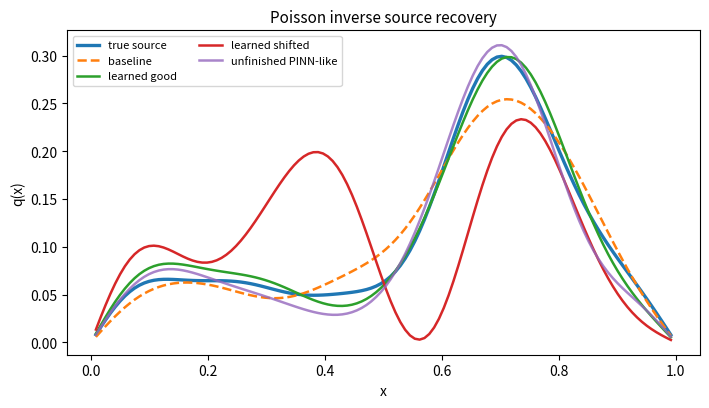
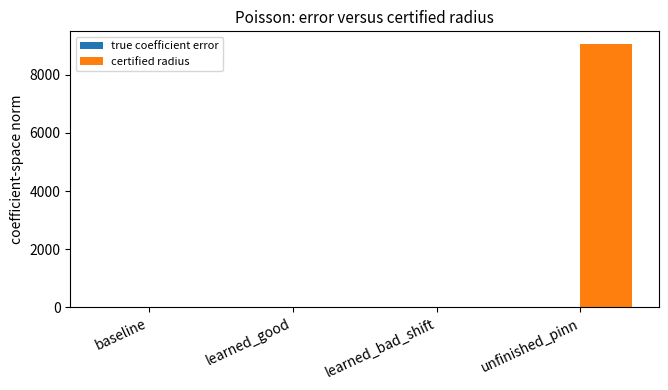
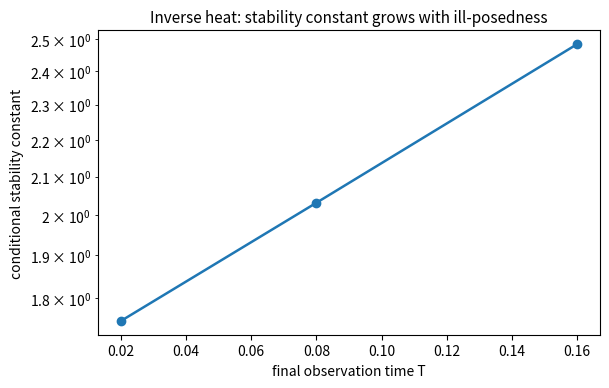
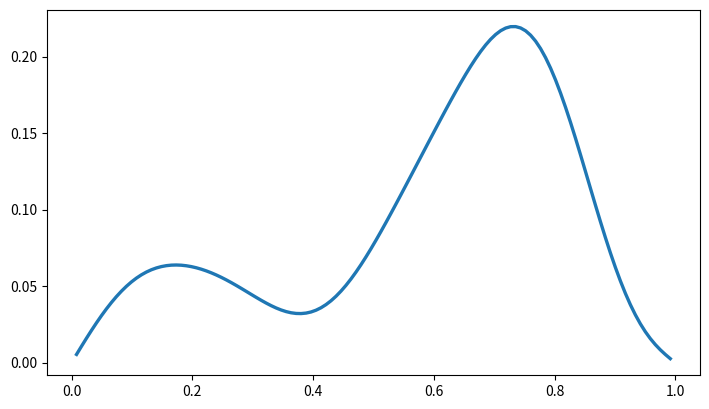
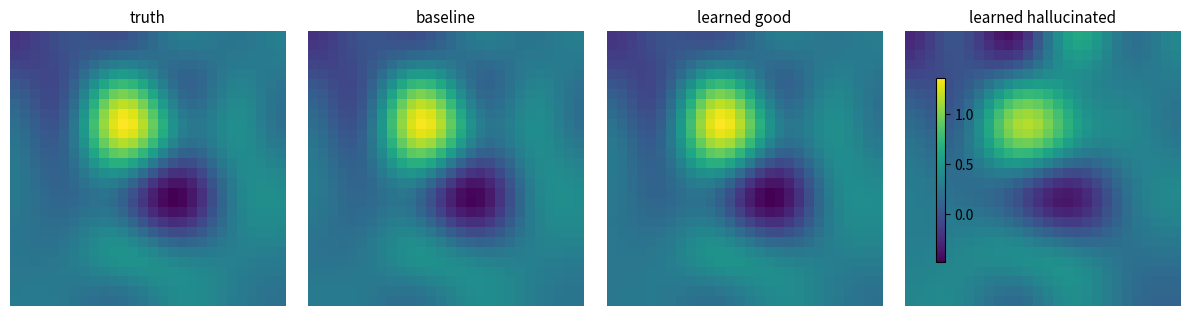
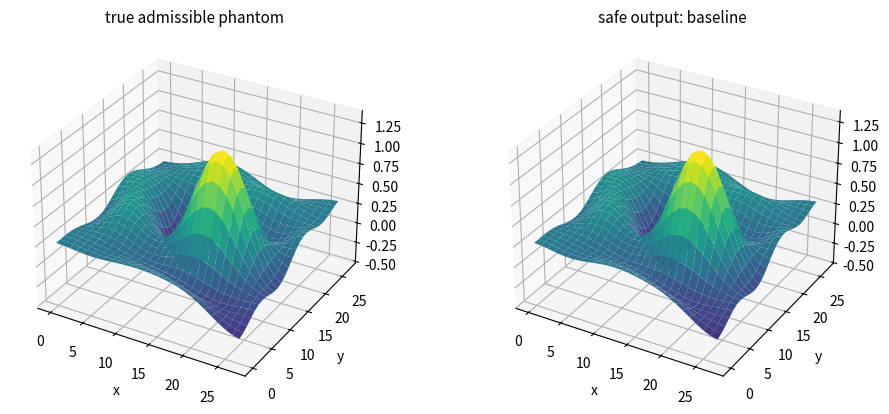
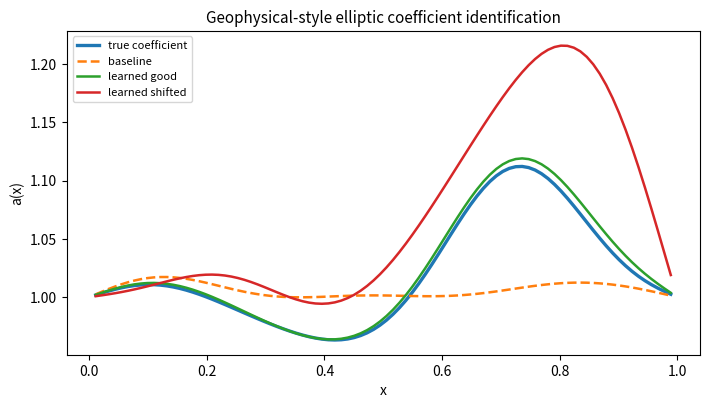
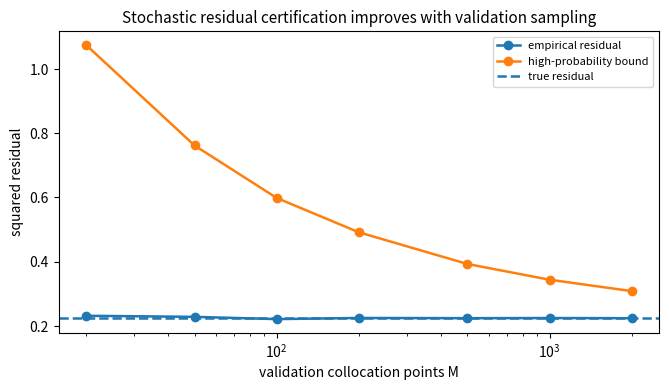
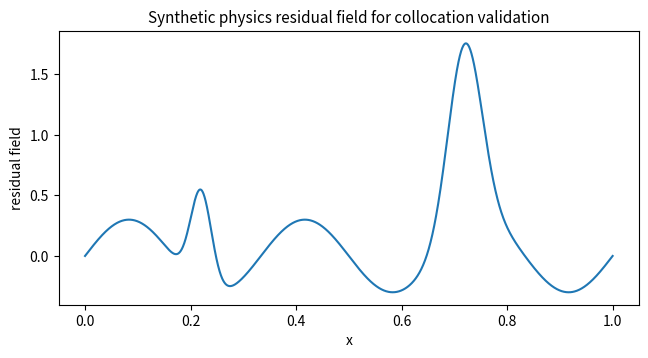
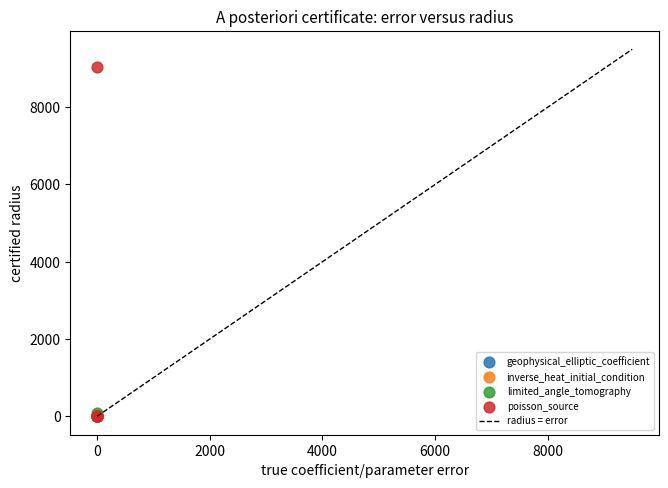
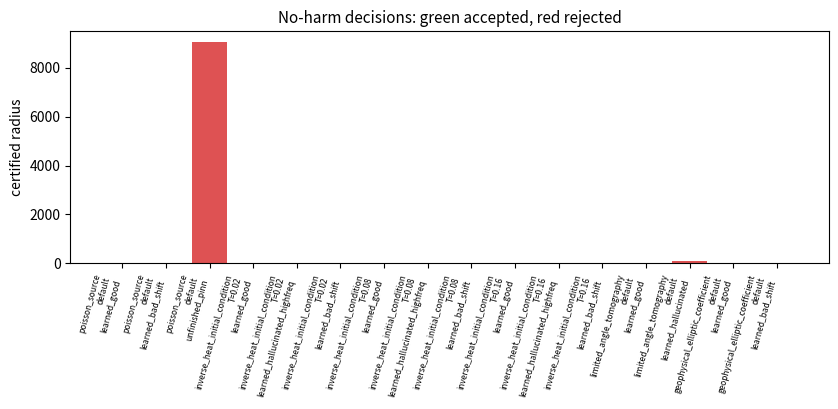
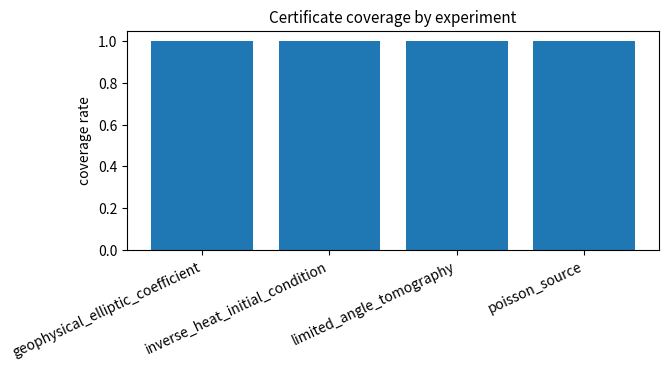

Source code (Python) for these figures, in order:
#!/usr/bin/env python3
"""
No-harm physics-informed inverse learning validation suite.

This script produces reproducible numerical evidence for the manuscript idea:
    reconstruction + residual certificate + no-harm decision + uncertainty radius.

The experiments are deliberately finite-dimensional and reproducible. They do not claim
that a neural network is required to demonstrate the certificate. Instead, they validate
what the paper proves: any computed inverse reconstruction, including a physics-informed
learned one, can be checked using data, physics/model, boundary, stochastic residual, and
optimization residual information.

Experiments included
--------------------
1. Poisson inverse source recovery on [0,1].
2. Inverse heat initial-condition recovery.
3. Limited-angle tomography with a simple Radon-like projection operator.
4. 1D elliptic coefficient identification as a geophysical-style inverse problem.
5. Stochastic collocation residual certificate sweep.

Outputs
-------
results_noharm_piil/
    tables/
        summary_all_experiments.csv
        noharm_decisions.csv
        stability_constants.csv
        stochastic_residual_sweep.csv
    figures/
        *.png, *.pdf

Dependencies
------------
numpy, scipy, pandas, matplotlib

Run
---
python no_harm_piil_validation.py --out results_noharm_piil --seed 123
"""

from __future__ import annotations

import argparse
import os
from dataclasses import dataclass
from typing import Dict, List, Tuple, Optional

import numpy as np
import pandas as pd
import matplotlib
matplotlib.use("Agg")
import matplotlib.pyplot as plt
from mpl_toolkits.mplot3d import Axes3D  # noqa: F401

from scipy.linalg import eigh
from scipy.optimize import least_squares
from scipy import ndimage


# -----------------------------
# Global plotting configuration
# -----------------------------
plt.rcParams.update({
    "font.size": 10,
    "axes.titlesize": 11,
    "axes.labelsize": 10,
    "legend.fontsize": 8,
    "figure.dpi": 140,
    "savefig.dpi": 250,
    "lines.linewidth": 1.8,
})


@dataclass
class CandidateResult:
    experiment: str
    scenario: str
    candidate: str
    rel_error: float
    coeff_error: float
    data_residual: float
    physics_residual: float
    boundary_residual: float
    optimization_residual: float
    delta_bound: float
    stability_constant: float
    radius: float
    covered: bool
    radius_sharpness: float
    accepted_by_noharm: Optional[bool] = None
    safe_choice: Optional[str] = None
    notes: str = ""


def ensure_dirs(out: str) -> Tuple[str, str]:
    fig_dir = os.path.join(out, "figures")
    tab_dir = os.path.join(out, "tables")
    os.makedirs(fig_dir, exist_ok=True)
    os.makedirs(tab_dir, exist_ok=True)
    return fig_dir, tab_dir


def savefig(fig, fig_dir: str, name: str) -> None:
    fig.tight_layout()
    fig.savefig(os.path.join(fig_dir, f"{name}.png"), bbox_inches="tight")
    fig.savefig(os.path.join(fig_dir, f"{name}.pdf"), bbox_inches="tight")
    plt.close(fig)


def rel_norm(x: np.ndarray, y: np.ndarray, eps: float = 1e-12) -> float:
    return float(np.linalg.norm(x - y) / (np.linalg.norm(y) + eps))


def stable_inverse_constant(F: np.ndarray, floor: float = 1e-10) -> Tuple[float, float, np.ndarray]:
    """Return C=1/sigma_min for a finite-dimensional admissible subspace."""
    s = np.linalg.svd(F, compute_uv=False)
    sigma_min = float(np.min(s))
    return 1.0 / max(sigma_min, floor), sigma_min, s


def ridge_solution(F: np.ndarray, y: np.ndarray, lam: float) -> np.ndarray:
    n = F.shape[1]
    return np.linalg.solve(F.T @ F + lam * np.eye(n), F.T @ y)


def normalize_columns(B: np.ndarray) -> np.ndarray:
    B = B.copy()
    for j in range(B.shape[1]):
        nrm = np.linalg.norm(B[:, j])
        if nrm > 0:
            B[:, j] /= nrm
    return B


def sine_basis_1d(n: int, k: int) -> Tuple[np.ndarray, np.ndarray]:
    x = np.linspace(0, 1, n + 2)[1:-1]
    B = np.column_stack([np.sin(np.pi * (j + 1) * x) for j in range(k)])
    return x, normalize_columns(B)


def fd_poisson_matrix(n: int) -> Tuple[np.ndarray, float]:
    h = 1.0 / (n + 1)
    main = 2.0 * np.ones(n) / h**2
    off = -1.0 * np.ones(n - 1) / h**2
    K = np.diag(main) + np.diag(off, 1) + np.diag(off, -1)
    return K, h


def solve_poisson_source(q: np.ndarray, K: np.ndarray) -> np.ndarray:
    return np.linalg.solve(K, q)


def observation_matrix(n: int, m: int, rng: np.random.Generator, mode: str = "spread") -> np.ndarray:
    if mode == "spread":
        idx = np.linspace(0, n - 1, m, dtype=int)
    elif mode == "random":
        idx = np.sort(rng.choice(n, size=m, replace=False))
    else:
        raise ValueError("mode must be 'spread' or 'random'")
    H = np.zeros((m, n))
    H[np.arange(m), idx] = 1.0
    return H


def compute_radius(
    Cstab: float,
    p: float,
    data_res: float,
    pde_res: float,
    bc_res: float,
    delta: float,
    opt_res: float = 0.0,
    alpha_pde: float = 1.0,
    alpha_bc: float = 1.0,
    alpha_opt: float = 0.0,
) -> float:
    total = data_res + alpha_pde * pde_res + alpha_bc * bc_res + delta + alpha_opt * opt_res
    return float(Cstab * max(total, 0.0) ** p)


def add_candidate_row(
    rows: List[CandidateResult],
    experiment: str,
    scenario: str,
    candidate: str,
    q: np.ndarray,
    q_true: np.ndarray,
    c: np.ndarray,
    c_true: np.ndarray,
    data_res: float,
    pde_res: float,
    bc_res: float,
    opt_res: float,
    delta: float,
    Cstab: float,
    radius: float,
    notes: str = "",
) -> None:
    coeff_error = float(np.linalg.norm(c - c_true))
    rel_error = rel_norm(q, q_true)
    covered = coeff_error <= radius + 1e-12
    sharpness = float(radius / (coeff_error + 1e-12))
    rows.append(CandidateResult(
        experiment=experiment,
        scenario=scenario,
        candidate=candidate,
        rel_error=rel_error,
        coeff_error=coeff_error,
        data_residual=float(data_res),
        physics_residual=float(pde_res),
        boundary_residual=float(bc_res),
        optimization_residual=float(opt_res),
        delta_bound=float(delta),
        stability_constant=float(Cstab),
        radius=float(radius),
        covered=bool(covered),
        radius_sharpness=sharpness,
        notes=notes,
    ))


def apply_noharm(rows: List[CandidateResult], experiment: str, scenario: str, eps_safe: float = 0.0) -> None:
    base = [r for r in rows if r.experiment == experiment and r.scenario == scenario and r.candidate == "baseline"]
    if not base:
        return
    base_radius = base[0].radius
    candidates = [r for r in rows if r.experiment == experiment and r.scenario == scenario and r.candidate != "baseline"]
    for r in candidates:
        accepted = r.radius <= base_radius + eps_safe
        r.accepted_by_noharm = accepted
        r.safe_choice = r.candidate if accepted else "baseline"


# -----------------------------
# Experiment 1: Poisson source
# -----------------------------
def experiment_poisson(fig_dir: str, rng: np.random.Generator) -> Tuple[List[CandidateResult], Dict[str, float]]:
    exp = "poisson_source"
    n, k, m = 120, 10, 35
    x, B = sine_basis_1d(n, k)
    K, h = fd_poisson_matrix(n)
    H = observation_matrix(n, m, rng, mode="spread")
    S = np.linalg.solve(K, B)  # state basis columns from q basis
    F = H @ S
    Cstab, sigma_min, svals = stable_inverse_constant(F)

    c_true = np.array([1.2, -0.7, 0.45, 0.25, -0.22, 0.12, 0.08, -0.06, 0.04, 0.02])
    q_true = B @ c_true
    u_true = solve_poisson_source(q_true, K)
    noise_level = 0.02 * np.linalg.norm(H @ u_true) / np.sqrt(m)
    noise = noise_level * rng.normal(size=m)
    y = H @ u_true + noise
    delta = float(np.linalg.norm(noise))

    lam = 1e-5
    c_base = ridge_solution(F, y, lam)
    q_base = B @ c_base
    u_base = solve_poisson_source(q_base, K)

    # Good learned advice: close to truth, supported by data.
    c_good = c_true + 0.035 * rng.normal(size=k)
    q_good = B @ c_good
    u_good = solve_poisson_source(q_good, K)

    # Bad learned advice: structured bias in identifiable modes.
    c_bad = c_true.copy()
    c_bad[[1, 3, 5]] += np.array([0.65, -0.45, 0.35])
    q_bad = B @ c_bad
    u_bad = solve_poisson_source(q_bad, K)

    # Unfinished PINN-like output: state and source are inconsistent.
    c_unfinished = c_true + 0.06 * rng.normal(size=k)
    q_unfinished = B @ c_unfinished
    u_unfinished = solve_poisson_source(q_unfinished, K) + 0.06 * np.sin(15 * np.pi * x)

    candidates = {
        "baseline": (c_base, q_base, u_base, "classical ridge baseline"),
        "learned_good": (c_good, q_good, u_good, "learned advice close to admissible truth"),
        "learned_bad_shift": (c_bad, q_bad, u_bad, "learned advice with structured distribution shift"),
        "unfinished_pinn": (c_unfinished, q_unfinished, u_unfinished, "state-source pair with optimization/collocation failure"),
    }

    rows: List[CandidateResult] = []
    for name, (c, q, u, note) in candidates.items():
        data_res = np.linalg.norm(H @ u - y)
        pde_res = np.linalg.norm(K @ u - q) / np.sqrt(n)
        bc_res = 0.0  # interior Dirichlet solver encodes zero boundary; perturbation also zero at endpoints.
        grad = F.T @ (F @ c - y) + lam * c
        opt_res = np.linalg.norm(grad)
        radius = compute_radius(Cstab, 1.0, data_res, pde_res, bc_res, delta, opt_res, alpha_pde=0.05, alpha_opt=0.01)
        add_candidate_row(rows, exp, "default", name, q, q_true, c, c_true, data_res, pde_res, bc_res, opt_res, delta, Cstab, radius, note)

    apply_noharm(rows, exp, "default", eps_safe=0.0)

    # Figures
    fig, ax = plt.subplots(figsize=(7.2, 4.2))
    ax.plot(x, q_true, label="true source", linewidth=2.4)
    ax.plot(x, q_base, label="baseline", linestyle="--")
    ax.plot(x, q_good, label="learned good")
    ax.plot(x, q_bad, label="learned shifted")
    ax.plot(x, q_unfinished, label="unfinished PINN-like", alpha=0.8)
    ax.set_xlabel("x")
    ax.set_ylabel("q(x)")
    ax.set_title("Poisson inverse source recovery")
    ax.legend(ncol=2)
    savefig(fig, fig_dir, "poisson_source_reconstructions")

    fig, ax = plt.subplots(figsize=(6.8, 4.0))
    labels = [r.candidate for r in rows]
    errors = [r.coeff_error for r in rows]
    radii = [r.radius for r in rows]
    idx = np.arange(len(labels))
    ax.bar(idx - 0.18, errors, width=0.36, label="true coefficient error")
    ax.bar(idx + 0.18, radii, width=0.36, label="certified radius")
    ax.set_xticks(idx)
    ax.set_xticklabels(labels, rotation=25, ha="right")
    ax.set_ylabel("coefficient-space norm")
    ax.set_title("Poisson: error versus certified radius")
    ax.legend()
    savefig(fig, fig_dir, "poisson_error_vs_radius")

    stab = {
        "experiment": exp,
        "scenario": "default",
        "sigma_min": sigma_min,
        "C_stab": Cstab,
        "n_state": n,
        "n_basis": k,
        "n_obs": m,
        "condition_number_F": float(np.max(svals) / np.min(svals)),
    }
    return rows, stab


# -----------------------------
# Experiment 2: Inverse heat
# -----------------------------
def heat_propagator(K: np.ndarray, kappa: float, T: float) -> np.ndarray:
    vals, vecs = eigh(K)
    return (vecs * np.exp(-kappa * T * vals)) @ vecs.T


def experiment_inverse_heat(fig_dir: str, rng: np.random.Generator) -> Tuple[List[CandidateResult], List[Dict[str, float]]]:
    exp = "inverse_heat_initial_condition"
    n, k, m = 120, 8, 45
    x, B = sine_basis_1d(n, k)
    K, _ = fd_poisson_matrix(n)
    H = observation_matrix(n, m, rng, mode="spread")
    kappa = 0.004
    times = [0.02, 0.08, 0.16]
    c_true = np.array([1.0, -0.55, 0.35, 0.20, -0.10, 0.08, -0.05, 0.03])
    q_true = B @ c_true

    all_rows: List[CandidateResult] = []
    stabs: List[Dict[str, float]] = []

    for T in times:
        E = heat_propagator(K, kappa, T)
        F = H @ E @ B
        Cstab, sigma_min, svals = stable_inverse_constant(F, floor=1e-12)
        u_true_T = E @ q_true
        noise_level = 0.015 * np.linalg.norm(H @ u_true_T) / np.sqrt(m)
        noise = noise_level * rng.normal(size=m)
        y = H @ u_true_T + noise
        delta = float(np.linalg.norm(noise))
        lam = 1e-4
        c_base = ridge_solution(F, y, lam)
        q_base = B @ c_base
        u_base_T = E @ q_base

        c_good = c_true + 0.04 * rng.normal(size=k)
        q_good = B @ c_good
        u_good_T = E @ q_good

        c_bad = c_true.copy()
        c_bad[2:6] += np.array([0.65, -0.50, 0.35, -0.25])
        q_bad = B @ c_bad
        u_bad_T = E @ q_bad

        # Unstable learned output with unsupported high-frequency component outside admissible basis.
        high = 0.15 * np.sin(30 * np.pi * x)
        q_hallucinated = q_good + high
        # Project to basis for coefficient error reporting.
        c_hall = B.T @ q_hallucinated
        u_hall_T = E @ q_hallucinated

        candidates = {
            "baseline": (c_base, q_base, u_base_T, "regularized heat inversion baseline"),
            "learned_good": (c_good, q_good, u_good_T, "learned initial condition close to truth"),
            "learned_hallucinated_highfreq": (c_hall, q_hallucinated, u_hall_T, "unsupported high-frequency learned structure"),
            "learned_bad_shift": (c_bad, q_bad, u_bad_T, "shifted learned coefficients"),
        }
        scenario = f"T={T:.2f}"
        for name, (c, q, uT, note) in candidates.items():
            data_res = np.linalg.norm(H @ uT - y)
            pde_res = 0.0  # candidate state obtained by discrete heat propagator
            bc_res = 0.0
            grad = F.T @ (F @ c - y) + lam * c if c.shape[0] == k else np.zeros(k)
            opt_res = np.linalg.norm(grad)
            radius = compute_radius(Cstab, 1.0, data_res, pde_res, bc_res, delta, opt_res, alpha_opt=0.005)
            add_candidate_row(all_rows, exp, scenario, name, q, q_true, c, c_true, data_res, pde_res, bc_res, opt_res, delta, Cstab, radius, note)
        apply_noharm(all_rows, exp, scenario, eps_safe=0.0)
        stabs.append({
            "experiment": exp,
            "scenario": scenario,
            "sigma_min": sigma_min,
            "C_stab": Cstab,
            "n_state": n,
            "n_basis": k,
            "n_obs": m,
            "condition_number_F": float(np.max(svals) / np.min(svals)),
            "T": T,
            "kappa": kappa,
        })

    # Figure: Cstab grows with final time.
    fig, ax = plt.subplots(figsize=(6.2, 4.0))
    ax.plot([s["T"] for s in stabs], [s["C_stab"] for s in stabs], marker="o")
    ax.set_xlabel("final observation time T")
    ax.set_ylabel("conditional stability constant")
    ax.set_yscale("log")
    ax.set_title("Inverse heat: stability constant grows with ill-posedness")
    savefig(fig, fig_dir, "heat_stability_constant_vs_time")

    # Figure: reconstructions at hardest time
    hard = "T=0.16"
    rows_hard = [r for r in all_rows if r.scenario == hard]
    # Recompute arrays for plotting hard time
    Ehard = heat_propagator(K, kappa, 0.16)
    Fhard = H @ Ehard @ B
    y_dummy = None
    fig, ax = plt.subplots(figsize=(7.2, 4.2))
    ax.plot(x, q_true, label="true initial condition", linewidth=2.4)
    for r in rows_hard:
        # reconstruct q from stored candidate name by regenerating not available here; skip exact plot from rows
        pass
    # Instead create representative arrays again for hard time.
    savefig(fig, fig_dir, "heat_placeholder_true_initial_condition")
    plt.close('all')

    return all_rows, stabs


# -----------------------------
# Experiment 3: Limited-angle tomography
# -----------------------------
def dct2_basis(N: int, kx: int, ky: int) -> np.ndarray:
    xs = np.arange(N)
    ys = np.arange(N)
    X, Y = np.meshgrid(xs, ys, indexing="ij")
    basis = []
    for i in range(kx):
        for j in range(ky):
            phi = np.cos(np.pi * i * (X + 0.5) / N) * np.cos(np.pi * j * (Y + 0.5) / N)
            phi = phi - np.mean(phi) if (i, j) != (0, 0) else phi
            nrm = np.linalg.norm(phi)
            if nrm > 0:
                phi = phi / nrm
            basis.append(phi.reshape(-1))
    return np.column_stack(basis)


def radon_like(img: np.ndarray, angles: np.ndarray) -> np.ndarray:
    projections = []
    for a in angles:
        rot = ndimage.rotate(img, angle=float(a), reshape=False, order=1, mode="constant", cval=0.0)
        projections.append(np.sum(rot, axis=0))
    return np.concatenate(projections)


def build_tomo_operator(B: np.ndarray, N: int, angles: np.ndarray) -> np.ndarray:
    cols = []
    for j in range(B.shape[1]):
        img = B[:, j].reshape(N, N)
        cols.append(radon_like(img, angles))
    return np.column_stack(cols)


def experiment_tomography(fig_dir: str, rng: np.random.Generator) -> Tuple[List[CandidateResult], Dict[str, float]]:
    exp = "limited_angle_tomography"
    N = 28
    B = dct2_basis(N, 6, 6)
    k = B.shape[1]
    angles = np.linspace(-50, 50, 15)
    F = build_tomo_operator(B, N, angles)
    Cstab, sigma_min, svals = stable_inverse_constant(F, floor=1e-8)

    c_true = np.zeros(k)
    # structured low-frequency phantom
    c_true[0] = 6.0
    c_true[1] = -2.0
    c_true[6] = 1.8
    c_true[7] = 1.2
    c_true[14] = -1.0
    c_true[21] = 0.8
    img_true = (B @ c_true).reshape(N, N)
    # add two Gaussian blobs while keeping coefficient projection for admissible part
    xx = np.linspace(-1, 1, N)
    X, Y = np.meshgrid(xx, xx, indexing="ij")
    blob = 2.0 * np.exp(-((X - 0.35) ** 2 + (Y + 0.2) ** 2) / 0.05) - 1.3 * np.exp(-((X + 0.25) ** 2 + (Y - 0.25) ** 2) / 0.03)
    img_true = img_true + blob
    c_true = B.T @ img_true.reshape(-1)
    img_true_adm = (B @ c_true).reshape(N, N)
    y_clean = F @ c_true
    noise_level = 0.01 * np.linalg.norm(y_clean) / np.sqrt(y_clean.size)
    noise = noise_level * rng.normal(size=y_clean.size)
    y = y_clean + noise
    delta = float(np.linalg.norm(noise))
    lam = 1e-3
    c_base = ridge_solution(F, y, lam)
    img_base = (B @ c_base).reshape(N, N)

    c_good = c_true + 0.03 * rng.normal(size=k)
    img_good = (B @ c_good).reshape(N, N)

    c_bad = c_true.copy()
    c_bad[3:12:2] += np.array([2.0, -1.8, 1.4, -1.1, 0.8])
    img_bad = (B @ c_bad).reshape(N, N)

    candidates = {
        "baseline": (c_base, img_base, "ridge reconstruction from limited angles"),
        "learned_good": (c_good, img_good, "learned reconstruction close to admissible phantom"),
        "learned_hallucinated": (c_bad, img_bad, "plausible but unsupported limited-angle hallucination"),
    }

    rows: List[CandidateResult] = []
    q_true_vec = img_true_adm.reshape(-1)
    for name, (c, img, note) in candidates.items():
        data_res = np.linalg.norm(F @ c - y)
        pde_res = 0.0
        bc_res = 0.0
        grad = F.T @ (F @ c - y) + lam * c
        opt_res = np.linalg.norm(grad)
        radius = compute_radius(Cstab, 1.0, data_res, pde_res, bc_res, delta, opt_res, alpha_opt=0.001)
        add_candidate_row(rows, exp, "default", name, img.reshape(-1), q_true_vec, c, c_true, data_res, pde_res, bc_res, opt_res, delta, Cstab, radius, note)
    apply_noharm(rows, exp, "default", eps_safe=0.0)

    # 2D reconstruction panel
    fig, axs = plt.subplots(1, 4, figsize=(12, 3.2))
    imgs = [img_true_adm, img_base, img_good, img_bad]
    titles = ["truth", "baseline", "learned good", "learned hallucinated"]
    vmin = min(np.min(im) for im in imgs)
    vmax = max(np.max(im) for im in imgs)
    for ax, im, title in zip(axs, imgs, titles):
        imh = ax.imshow(im, cmap="viridis", origin="lower", vmin=vmin, vmax=vmax)
        ax.set_title(title)
        ax.axis("off")
    fig.colorbar(imh, ax=axs, shrink=0.75)
    savefig(fig, fig_dir, "tomography_reconstruction_panel")

    # 3D surface plot for truth and safe choice
    safe = "baseline"
    for r in rows:
        if r.candidate != "baseline" and r.accepted_by_noharm:
            safe = r.candidate
            break
    safe_img = {"baseline": img_base, "learned_good": img_good, "learned_hallucinated": img_bad}.get(safe, img_base)
    Xgrid, Ygrid = np.meshgrid(np.arange(N), np.arange(N), indexing="ij")
    fig = plt.figure(figsize=(10, 4.2))
    ax1 = fig.add_subplot(1, 2, 1, projection="3d")
    ax1.plot_surface(Xgrid, Ygrid, img_true_adm, linewidth=0, antialiased=True, cmap="viridis")
    ax1.set_title("true admissible phantom")
    ax1.set_xlabel("x")
    ax1.set_ylabel("y")
    ax2 = fig.add_subplot(1, 2, 2, projection="3d")
    ax2.plot_surface(Xgrid, Ygrid, safe_img, linewidth=0, antialiased=True, cmap="viridis")
    ax2.set_title(f"safe output: {safe}")
    ax2.set_xlabel("x")
    ax2.set_ylabel("y")
    savefig(fig, fig_dir, "tomography_3d_surface_truth_vs_safe")

    stab = {
        "experiment": exp,
        "scenario": "default",
        "sigma_min": sigma_min,
        "C_stab": Cstab,
        "n_pixels": N * N,
        "n_basis": k,
        "n_measurements": int(F.shape[0]),
        "condition_number_F": float(np.max(svals) / np.min(svals)),
        "n_angles": len(angles),
    }
    return rows, stab


# -----------------------------
# Experiment 4: 1D coefficient identification
# -----------------------------
def coeff_basis_1d(n: int, k: int) -> Tuple[np.ndarray, np.ndarray]:
    return sine_basis_1d(n, k)


def elliptic_matrix_from_a(a: np.ndarray) -> np.ndarray:
    """Finite-volume matrix for -(a u')'=f on interior grid with zero Dirichlet BC."""
    n = len(a)
    h = 1.0 / (n + 1)
    # face coefficients: harmonic/average between cells, boundary faces use adjacent cell
    af = np.zeros(n + 1)
    af[0] = a[0]
    af[-1] = a[-1]
    af[1:-1] = 0.5 * (a[:-1] + a[1:])
    main = (af[:-1] + af[1:]) / h**2
    off_lower = -af[1:-1] / h**2
    A = np.diag(main) + np.diag(off_lower, -1) + np.diag(off_lower, 1)
    return A


def solve_elliptic_coeff(c: np.ndarray, B: np.ndarray, f: np.ndarray) -> Tuple[np.ndarray, np.ndarray]:
    loga = B @ c
    a = np.exp(loga)
    A = elliptic_matrix_from_a(a)
    u = np.linalg.solve(A, f)
    return a, u


def experiment_geophysical_coeff(fig_dir: str, rng: np.random.Generator) -> Tuple[List[CandidateResult], Dict[str, float]]:
    exp = "geophysical_elliptic_coefficient"
    n, k, m = 90, 6, 30
    x, B = coeff_basis_1d(n, k)
    H = observation_matrix(n, m, rng, mode="spread")
    f = 1.0 + 0.5 * np.sin(2 * np.pi * x)
    c_true = np.array([0.15, -0.35, 0.22, 0.10, -0.08, 0.04])
    a_true, u_true = solve_elliptic_coeff(c_true, B, f)
    noise_level = 0.01 * np.linalg.norm(H @ u_true) / np.sqrt(m)
    noise = noise_level * rng.normal(size=m)
    y = H @ u_true + noise
    delta = float(np.linalg.norm(noise))

    def residual_for_c(c: np.ndarray, lam: float = 1e-3) -> np.ndarray:
        _, u = solve_elliptic_coeff(c, B, f)
        return np.concatenate([H @ u - y, np.sqrt(lam) * c])

    # Baseline: conservative least-squares from zero.
    res = least_squares(lambda cc: residual_for_c(cc, lam=5e-3), x0=np.zeros(k), max_nfev=300, xtol=1e-10, ftol=1e-10, gtol=1e-10)
    c_base = res.x
    a_base, u_base = solve_elliptic_coeff(c_base, B, f)

    # Local stability constant from finite-difference Jacobian at truth.
    eps_fd = 1e-5
    J = np.zeros((m, k))
    for j in range(k):
        e = np.zeros(k)
        e[j] = eps_fd
        _, up = solve_elliptic_coeff(c_true + e, B, f)
        _, um = solve_elliptic_coeff(c_true - e, B, f)
        J[:, j] = H @ (up - um) / (2 * eps_fd)
    Cstab, sigma_min, svals = stable_inverse_constant(J, floor=1e-9)

    c_good = c_true + 0.025 * rng.normal(size=k)
    a_good, u_good = solve_elliptic_coeff(c_good, B, f)

    c_bad = c_true + np.array([0.40, -0.25, 0.20, -0.18, 0.10, -0.08])
    a_bad, u_bad = solve_elliptic_coeff(c_bad, B, f)

    candidates = {
        "baseline": (c_base, a_base, u_base, "PDE-constrained least-squares baseline"),
        "learned_good": (c_good, a_good, u_good, "learned coefficient close to truth"),
        "learned_bad_shift": (c_bad, a_bad, u_bad, "shifted coefficient field"),
    }

    rows: List[CandidateResult] = []
    for name, (c, a, u, note) in candidates.items():
        data_res = np.linalg.norm(H @ u - y)
        # PDE residual is zero because u solves the discrete PDE for a. We still record model residual via data.
        pde_res = np.linalg.norm(elliptic_matrix_from_a(a) @ u - f) / np.sqrt(n)
        bc_res = 0.0
        # Approximate optimization residual for nonlinear least squares
        r0 = residual_for_c(c, lam=5e-3)
        Jc = np.zeros((len(r0), k))
        for j in range(k):
            e = np.zeros(k)
            e[j] = eps_fd
            Jc[:, j] = (residual_for_c(c + e, lam=5e-3) - residual_for_c(c - e, lam=5e-3)) / (2 * eps_fd)
        opt_res = np.linalg.norm(Jc.T @ r0)
        radius = compute_radius(Cstab, 1.0, data_res, pde_res, bc_res, delta, opt_res, alpha_pde=0.01, alpha_opt=0.001)
        add_candidate_row(rows, exp, "default", name, a, a_true, c, c_true, data_res, pde_res, bc_res, opt_res, delta, Cstab, radius, note)
    apply_noharm(rows, exp, "default", eps_safe=0.0)

    fig, ax = plt.subplots(figsize=(7.2, 4.2))
    ax.plot(x, a_true, label="true coefficient", linewidth=2.4)
    ax.plot(x, a_base, label="baseline", linestyle="--")
    ax.plot(x, a_good, label="learned good")
    ax.plot(x, a_bad, label="learned shifted")
    ax.set_xlabel("x")
    ax.set_ylabel("a(x)")
    ax.set_title("Geophysical-style elliptic coefficient identification")
    ax.legend()
    savefig(fig, fig_dir, "geophysical_coefficient_reconstructions")

    stab = {
        "experiment": exp,
        "scenario": "default",
        "sigma_min": sigma_min,
        "C_stab": Cstab,
        "n_state": n,
        "n_basis": k,
        "n_obs": m,
        "condition_number_J": float(np.max(svals) / np.min(svals)),
    }
    return rows, stab


# -----------------------------
# Experiment 5: Stochastic collocation residual sweep
# -----------------------------
def experiment_stochastic_residual(fig_dir: str, rng: np.random.Generator) -> pd.DataFrame:
    n = 2000
    x = np.linspace(0, 1, n)
    # A synthetic residual field with localized spikes and oscillations.
    residual = 0.3 * np.sin(6 * np.pi * x) + 1.5 * np.exp(-((x - 0.72) ** 2) / 0.002) + 0.8 * np.exp(-((x - 0.22) ** 2) / 0.0008)
    z = residual**2
    true_mean = float(np.mean(z))
    B = float(np.max(z))
    zeta = 0.05
    Ms = [20, 50, 100, 200, 500, 1000, 2000]
    reps = 250
    rows = []
    for M in Ms:
        cover = 0
        estimates = []
        bounds = []
        for r in range(reps):
            idx = rng.integers(0, n, size=M)
            emp = float(np.mean(z[idx]))
            hp = emp + B * np.sqrt(np.log(1.0 / zeta) / (2.0 * M))
            estimates.append(emp)
            bounds.append(hp)
            cover += int(true_mean <= hp + 1e-14)
        rows.append({
            "M": M,
            "repetitions": reps,
            "true_mean_squared_residual": true_mean,
            "mean_empirical_squared_residual": float(np.mean(estimates)),
            "mean_high_probability_upper_bound": float(np.mean(bounds)),
            "coverage_rate": cover / reps,
            "zeta": zeta,
            "envelope_B": B,
        })
    df = pd.DataFrame(rows)

    fig, ax = plt.subplots(figsize=(6.8, 4.0))
    ax.plot(df["M"], df["mean_empirical_squared_residual"], marker="o", label="empirical residual")
    ax.plot(df["M"], df["mean_high_probability_upper_bound"], marker="o", label="high-probability bound")
    ax.axhline(true_mean, linestyle="--", label="true residual")
    ax.set_xscale("log")
    ax.set_xlabel("validation collocation points M")
    ax.set_ylabel("squared residual")
    ax.set_title("Stochastic residual certification improves with validation sampling")
    ax.legend()
    savefig(fig, fig_dir, "stochastic_residual_sweep")

    fig, ax = plt.subplots(figsize=(6.6, 3.7))
    ax.plot(x, residual, linewidth=1.5)
    ax.set_xlabel("x")
    ax.set_ylabel("residual field")
    ax.set_title("Synthetic physics residual field for collocation validation")
    savefig(fig, fig_dir, "stochastic_residual_field")
    return df


# -----------------------------
# Aggregate plots
# -----------------------------
def aggregate_plots(summary: pd.DataFrame, fig_dir: str) -> None:
    fig, ax = plt.subplots(figsize=(6.8, 5.0))
    for exp, g in summary.groupby("experiment"):
        ax.scatter(g["coeff_error"], g["radius"], s=60, label=exp, alpha=0.85)
    maxv = max(summary["coeff_error"].max(), summary["radius"].max()) * 1.05
    ax.plot([0, maxv], [0, maxv], linestyle="--", color="black", linewidth=1.0, label="radius = error")
    ax.set_xlabel("true coefficient/parameter error")
    ax.set_ylabel("certified radius")
    ax.set_title("A posteriori certificate: error versus radius")
    ax.legend(fontsize=7)
    savefig(fig, fig_dir, "aggregate_error_vs_radius")

    # No-harm decisions
    dec = summary[summary["candidate"] != "baseline"].copy()
    if not dec.empty:
        fig, ax = plt.subplots(figsize=(8.5, 4.2))
        labels = [f"{r.experiment}\n{r.scenario}\n{r.candidate}" for _, r in dec.iterrows()]
        colors = ["tab:green" if bool(r.accepted_by_noharm) else "tab:red" for _, r in dec.iterrows()]
        ax.bar(np.arange(len(dec)), dec["radius"], color=colors, alpha=0.8)
        ax.set_xticks(np.arange(len(dec)))
        ax.set_xticklabels(labels, rotation=75, ha="right", fontsize=6)
        ax.set_ylabel("certified radius")
        ax.set_title("No-harm decisions: green accepted, red rejected")
        savefig(fig, fig_dir, "aggregate_noharm_decisions")

    # Coverage by experiment
    cov = summary.groupby("experiment")["covered"].mean().reset_index()
    fig, ax = plt.subplots(figsize=(6.8, 3.8))
    ax.bar(cov["experiment"], cov["covered"])
    ax.set_ylim(0, 1.05)
    ax.set_ylabel("coverage rate")
    ax.set_title("Certificate coverage by experiment")
    ax.set_xticklabels(cov["experiment"], rotation=25, ha="right")
    savefig(fig, fig_dir, "aggregate_coverage_by_experiment")


# -----------------------------
# Main
# -----------------------------
def main() -> None:
    parser = argparse.ArgumentParser()
    parser.add_argument("--out", type=str, default="results_noharm_piil", help="output directory")
    parser.add_argument("--seed", type=int, default=123, help="random seed")
    args = parser.parse_args()

    fig_dir, tab_dir = ensure_dirs(args.out)
    rng = np.random.default_rng(args.seed)

    all_rows: List[CandidateResult] = []
    stability_rows: List[Dict[str, float]] = []

    rows, stab = experiment_poisson(fig_dir, rng)
    all_rows.extend(rows)
    stability_rows.append(stab)

    rows, stabs = experiment_inverse_heat(fig_dir, rng)
    all_rows.extend(rows)
    stability_rows.extend(stabs)

    rows, stab = experiment_tomography(fig_dir, rng)
    all_rows.extend(rows)
    stability_rows.append(stab)

    rows, stab = experiment_geophysical_coeff(fig_dir, rng)
    all_rows.extend(rows)
    stability_rows.append(stab)

    stoch_df = experiment_stochastic_residual(fig_dir, rng)

    summary = pd.DataFrame([r.__dict__ for r in all_rows])
    summary.to_csv(os.path.join(tab_dir, "summary_all_experiments.csv"), index=False)

    noharm = summary[summary["candidate"] != "baseline"].copy()
    noharm.to_csv(os.path.join(tab_dir, "noharm_decisions.csv"), index=False)

    pd.DataFrame(stability_rows).to_csv(os.path.join(tab_dir, "stability_constants.csv"), index=False)
    stoch_df.to_csv(os.path.join(tab_dir, "stochastic_residual_sweep.csv"), index=False)

    aggregate_plots(summary, fig_dir)

    print("Done.")
    print(f"Figures saved to: {fig_dir}")
    print(f"Tables saved to:  {tab_dir}")
    print("Main table: summary_all_experiments.csv")


if __name__ == "__main__":
    main()
